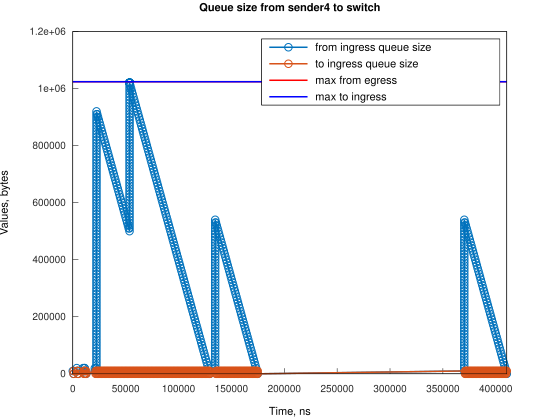

The data file committed next to this chart (first rows):
Time, from_ingress_queue_size, to_ingress_queue_size
0, 10000, nan
745.1, 0, 10000
749.1, 0, 0
3728, 10000, 0
3729, 20000, 0
4474, 10000, 10000
4478, 10000, 0
5219, 0, 10000
5223, 0, 0
9688, 10000, 0
9689, 20000, 0
10433, 10000, 10000
10438, 10000, 0
11177, 20000, 0
11178, 20000, 10000
11182, 20000, 0
11923, 10000, 10000
11927, 10000, 0
12668, 0, 10000
12672, 0, 0
20864, 10000, 0
20865, 20000, 0
21609, 10000, 10000
21614, 10000, 0
22028, 20000, 0
22354, 20000, 10000
22355, 30000, 10000
22356, 40000, 10000
22357, 50000, 10000
22358, 60000, 10000
22359, 60000, 0
22359, 70000, 0
22360, 80000, 0
22361, 90000, 0
22362, 100000, 0
22363, 110000, 0
22364, 120000, 0
22365, 130000, 0
22366, 140000, 0
22367, 150000, 0
22368, 160000, 0
22369, 170000, 0
22370, 180000, 0
22371, 190000, 0
22372, 200000, 0
22373, 210000, 0
22374, 220000, 0
22375, 230000, 0
22376, 240000, 0
22377, 250000, 0
22378, 260000, 0
22379, 270000, 0
22380, 280000, 0
22381, 290000, 0
22382, 300000, 0
22383, 310000, 0
22384, 320000, 0
22385, 330000, 0
22386, 340000, 0
22387, 350000, 0
... 754 more rows
